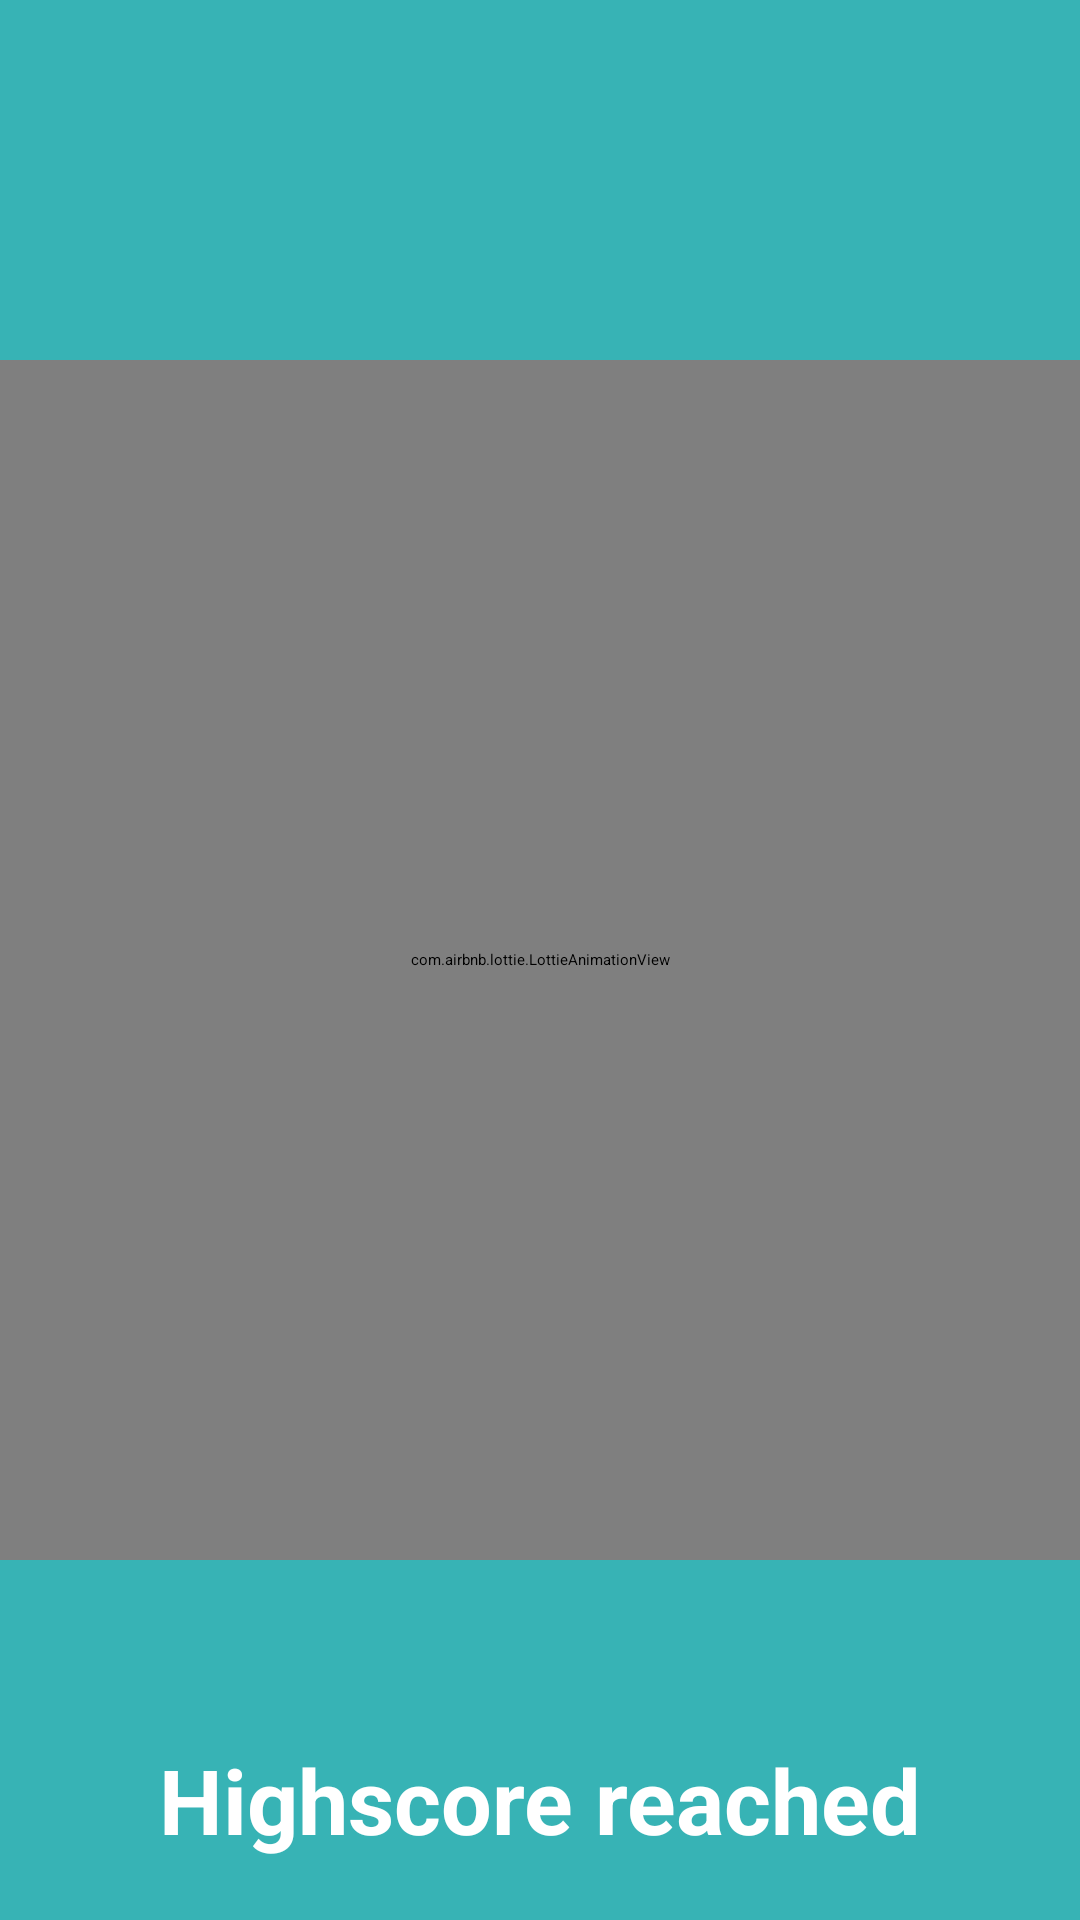

Reconstruct the res/layout file that produces this screen, plus the resources it refers to.
<!-- AndroidManifest.xml: application theme Theme.CalenderApp -->
<!-- res/layout/activity_high_score_animation.xml -->
<?xml version="1.0" encoding="utf-8"?>
<RelativeLayout xmlns:android="http://schemas.android.com/apk/res/android"
    xmlns:app="http://schemas.android.com/apk/res-auto"
    xmlns:tools="http://schemas.android.com/tools"
    android:layout_width="match_parent"
    android:layout_height="match_parent"
    tools:context=".Animations.HighScoreAnimation"
    android:background="@color/secondary_first">

    <TextView
        android:id="@+id/message"
        android:layout_width="match_parent"
        android:layout_height="wrap_content"
        android:layout_alignParentBottom="true"
        android:textAlignment="center"
        android:layout_marginStart="20dp"
        android:layout_marginTop="20dp"
        android:layout_marginEnd="20dp"
        android:layout_marginBottom="20dp"
        android:text="Highscore reached"
        android:textColor="@color/white"
        android:textSize="30dp"
        android:textStyle="bold" />
    <com.airbnb.lottie.LottieAnimationView
        android:id="@+id/lottie"
        android:layout_width="400dp"
        android:layout_height="400dp"
        android:layout_centerInParent="true"
        app:lottie_autoPlay="true"
        android:elevation="5dp"
        app:lottie_rawRes="@raw/highscore_animation"/>

</RelativeLayout>
<!-- resources referenced by this layout -->
<resources>
  <color name="secondary_first">#37B3B5</color>
  <color name="white">#FFFFFFFF</color>
  <style name="Theme.CalenderApp" parent="Theme.MaterialComponents.Light">
          <item name="colorPrimary">@color/secondary_second</item>
          <item name="colorPrimaryDark">@color/secondary_first</item>
          <item name="android:textColorPrimary">@color/white</item>
          <item name="android:textColor">@color/black</item>
  
          <item name="shapeAppearanceOverlay">@style/ShapeAppearanceOverlay.CalenderApp.Button</item>
          <item name="textInputStyle">@style/Widget.CalenderApp.TextInputLayout</item>
          <item name="editTextStyle">@style/Widget.CalenderApp.EditText</item>
  
      </style>
  <color name="secondary_second">#2D9596</color>
  <color name="black">#FF000000</color>
  <style name="ShapeAppearanceOverlay.CalenderApp.Button" parent="">
          <item name="cornerFamily">rounded</item>
          <item name="cornerSize">50%</item> 
      </style>
  <style name="Widget.CalenderApp.TextInputLayout" parent="Widget.MaterialComponents.TextInputLayout.FilledBox">
          <item name="android:textColorHint">@color/black</item>
  
      </style>
  <style name="Widget.CalenderApp.EditText" parent="Widget.AppCompat.EditText">
          <item name="android:textColor">@color/black</item>
      </style>
</resources>
